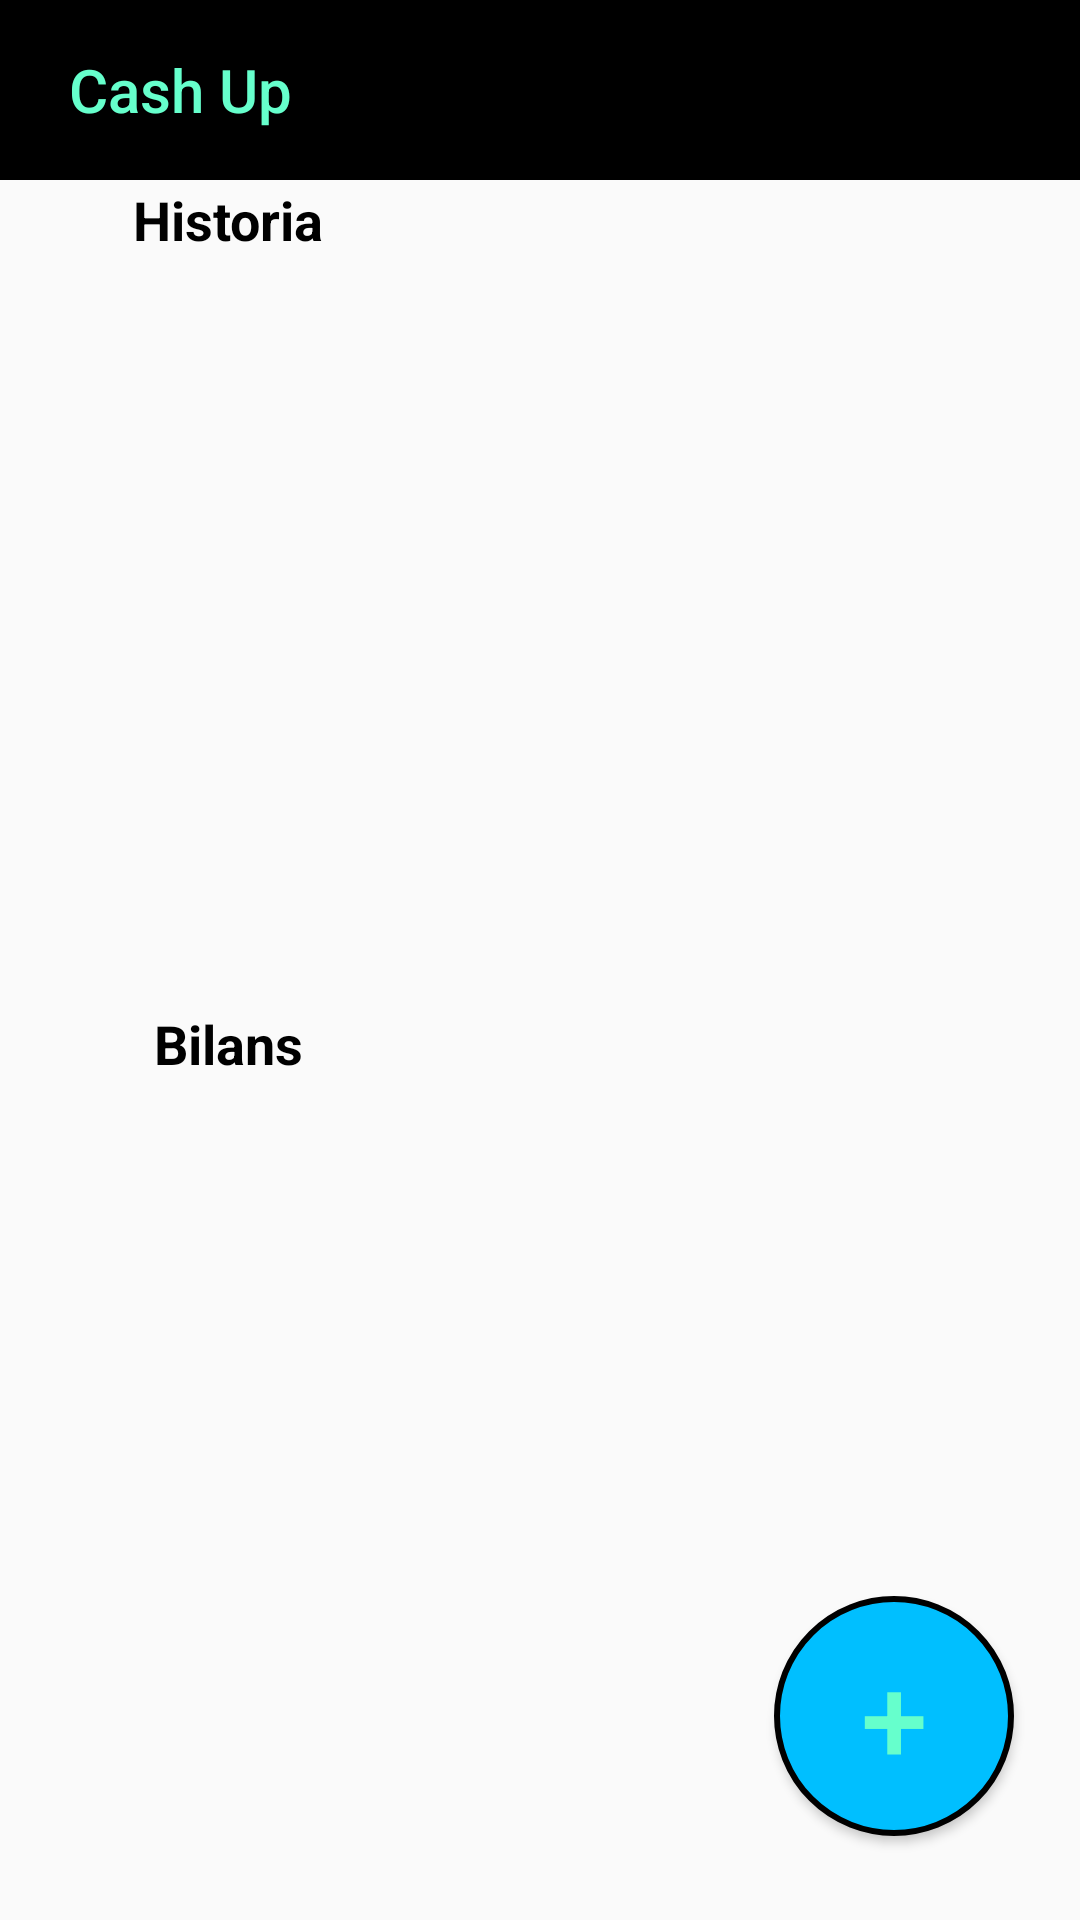

Produce the Android XML layout that renders to this screen, including the resource entries it uses.
<!-- AndroidManifest.xml: application theme AppTheme -->
<!-- res/layout/activity_group_bilans.xml -->
<?xml version="1.0" encoding="utf-8"?>
<android.support.constraint.ConstraintLayout xmlns:android="http://schemas.android.com/apk/res/android"
    xmlns:app="http://schemas.android.com/apk/res-auto"
    xmlns:tools="http://schemas.android.com/tools"
    android:layout_width="match_parent"
    android:layout_height="match_parent">


    <TextView
        android:id="@+id/background"
        android:layout_width="420dp"
        android:layout_height="60dp"
        android:background="@android:color/black"
        app:layout_constraintBottom_toBottomOf="parent"
        app:layout_constraintEnd_toEndOf="parent"
        app:layout_constraintHorizontal_bias="0.0"
        app:layout_constraintStart_toStartOf="parent"
        app:layout_constraintTop_toTopOf="parent"
        app:layout_constraintVertical_bias="0.0" />

    <TextView
        android:id="@+id/title"
        android:layout_width="120dp"
        android:layout_height="60dp"
        android:gravity="center"
        android:minHeight="?actionBarSize"
        android:padding="@dimen/appbar_padding"
        android:text="@string/app_name"
        android:textAppearance="@style/TextAppearance.Widget.AppCompat.Toolbar.Title"
        android:textColor="#66ffcc"
        tools:layout_editor_absoluteX="0dp"
        tools:layout_editor_absoluteY="0dp" />


    <Button
        android:id="@+id/wyborGrupy"
        android:layout_width="80dp"
        android:layout_height="80dp"
        android:background="@drawable/circle_blue"
        android:text="+"
        android:textColor="#66ffcc"
        android:textSize="40sp"
        android:visibility="visible"
        app:layout_constraintBottom_toBottomOf="parent"
        app:layout_constraintEnd_toEndOf="parent"
        app:layout_constraintHorizontal_bias="0.921"
        app:layout_constraintStart_toStartOf="parent"
        app:layout_constraintTop_toTopOf="@+id/background"
        app:layout_constraintVertical_bias="0.95" />

    <RelativeLayout
        android:layout_width="300dp"
        android:layout_height="250dp"
        android:fadingEdge="horizontal|vertical"
        app:layout_constraintBottom_toBottomOf="parent"
        app:layout_constraintEnd_toEndOf="parent"
        app:layout_constraintHorizontal_bias="0.0"
        app:layout_constraintStart_toStartOf="parent"
        app:layout_constraintTop_toTopOf="parent"
        app:layout_constraintVertical_bias="0.25">

        <ListView
            android:id="@+id/historia"
            android:layout_width="match_parent"
            android:layout_height="match_parent"
            android:cacheColorHint="#D32F2F"
            android:clickable="true"
            android:divider="#D32F2F"
            android:textAlignment="center"
            android:textFilterEnabled="false" />
    </RelativeLayout>

    <RelativeLayout
        android:layout_width="300dp"
        android:layout_height="250dp"
        app:layout_constraintBottom_toBottomOf="parent"
        app:layout_constraintEnd_toEndOf="parent"
        app:layout_constraintHorizontal_bias="0.0"
        app:layout_constraintStart_toStartOf="parent"
        app:layout_constraintTop_toTopOf="parent"
        app:layout_constraintVertical_bias="0.9">

        <ListView
            android:id="@+id/bilans"
            android:layout_width="match_parent"
            android:layout_height="match_parent"
            android:cacheColorHint="#D32F2F"
            android:clickable="true"
            android:divider="#D32F2F"
            android:textAlignment="center"
            android:textFilterEnabled="false" />
    </RelativeLayout>

    <TextView
        android:id="@+id/wydatkiGrupy"
        android:layout_width="100dp"
        android:layout_height="30dp"
        android:text="Historia"
        android:textAlignment="center"
        android:textColor="@android:color/black"
        android:textSize="18sp"
        android:textStyle="bold"
        app:layout_constraintBottom_toBottomOf="parent"
        app:layout_constraintEnd_toEndOf="parent"
        app:layout_constraintHorizontal_bias="0.1"
        app:layout_constraintStart_toStartOf="parent"
        app:layout_constraintTop_toTopOf="parent"
        app:layout_constraintVertical_bias="0.1" />

    <TextView
        android:id="@+id/dochodyGrupy"
        android:layout_width="100dp"
        android:layout_height="30dp"
        android:text="Bilans"
        android:textAlignment="center"
        android:textColor="@android:color/black"
        android:textSize="18sp"
        android:textStyle="bold"
        app:layout_constraintBottom_toBottomOf="parent"
        app:layout_constraintEnd_toEndOf="parent"
        app:layout_constraintHorizontal_bias="0.1"
        app:layout_constraintStart_toStartOf="parent"
        app:layout_constraintTop_toTopOf="parent"
        app:layout_constraintVertical_bias="0.55" />

</android.support.constraint.ConstraintLayout>
<!-- resources referenced by this layout -->
<resources>
  <!-- drawable circle_blue (drawable) -->
  <shape xmlns:android="http://schemas.android.com/apk/res/android"
      android:shape="oval">
  
      <solid android:color="#00BFFF" />
  
      <size
          android:height="120dp"
          android:width="120dp" />
      <stroke
          android:width="2dp"
          android:color="#000000" />
  </shape>
  <string name="app_name">Cash Up</string>
  <style name="AppTheme" parent="Theme.AppCompat.Light.DarkActionBar">
          
          <item name="colorPrimary">#EA48DA</item>
          <item name="colorPrimaryDark">#361A33</item>
          <item name="colorAccent">#750B69</item>
  
      </style>
</resources>
